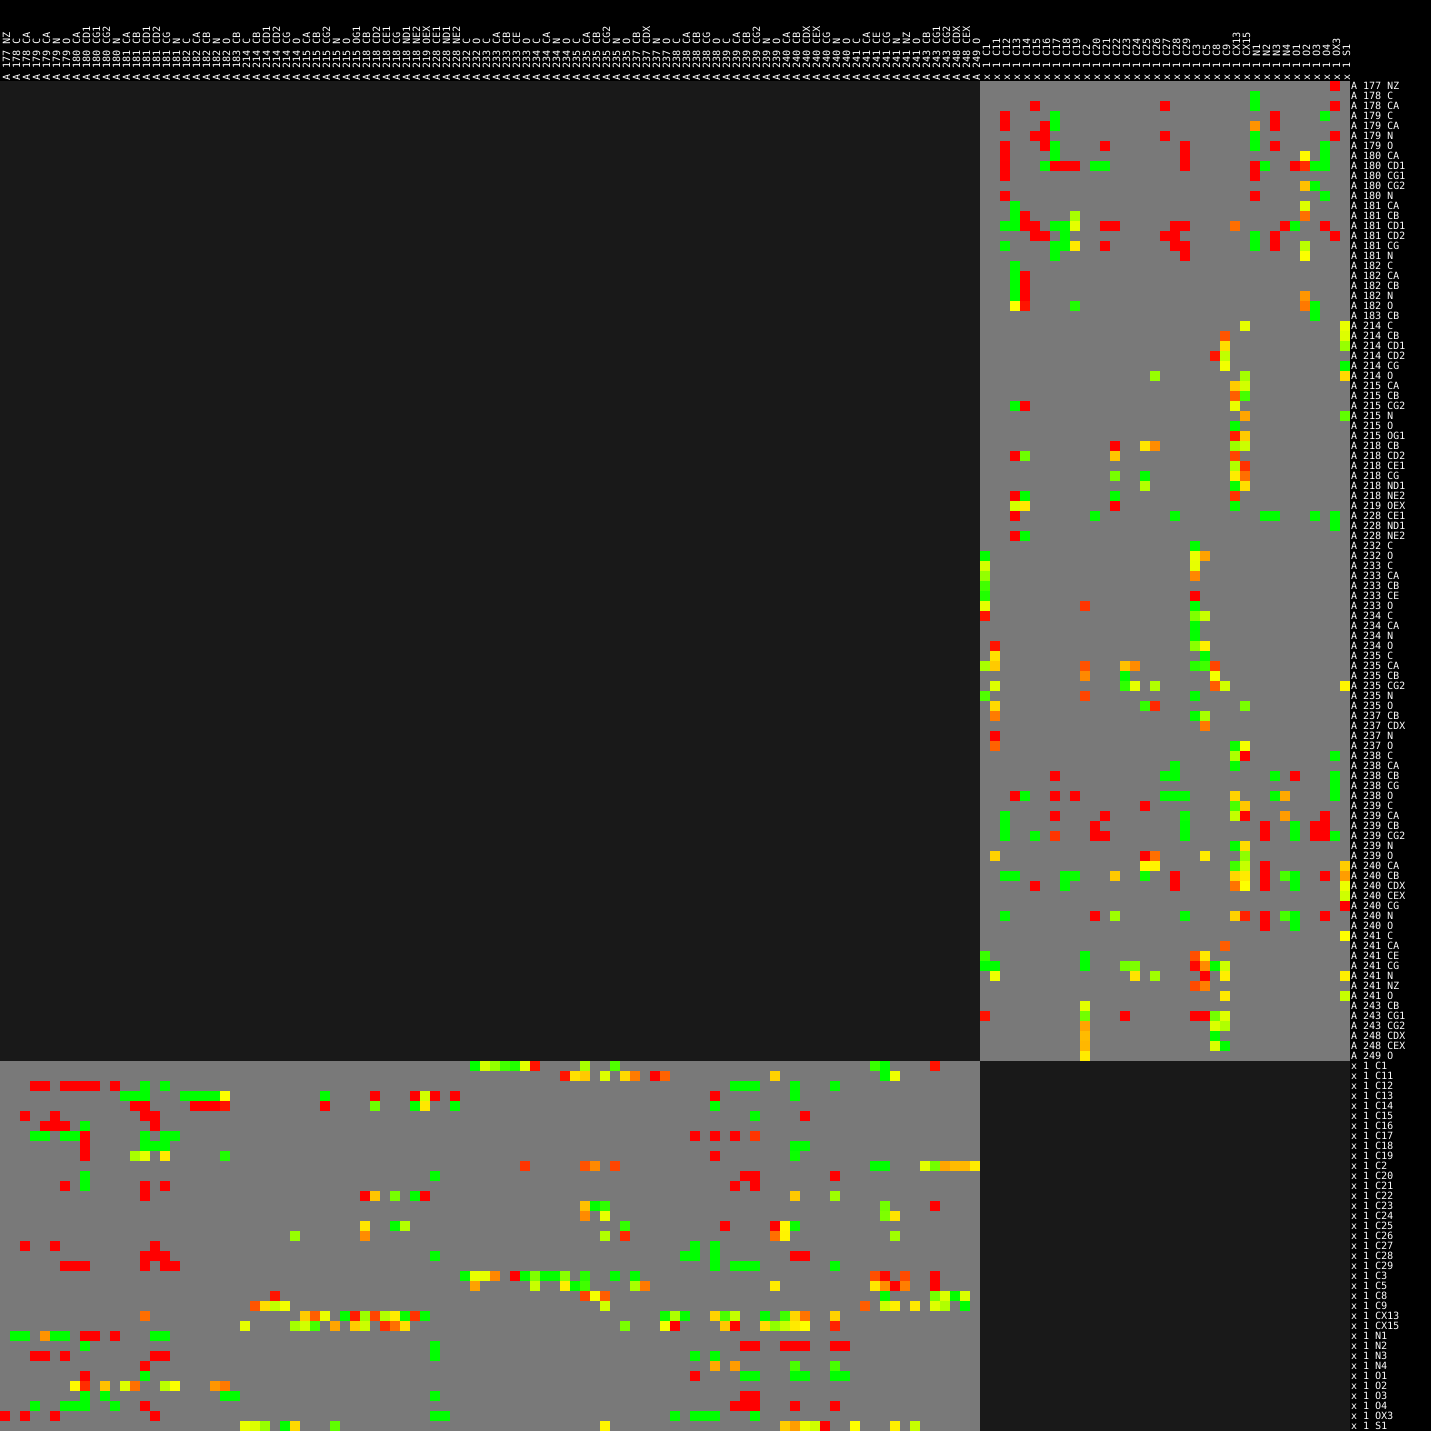

Source data for this figure (header and first rows):
id1_chain	id1_rnum	id1_icode	id1_rname	id1_aname	id2_chain	id2_rnum	id2_icode	id2_rname	id2_aname	cadscore	F1_of_areas	target_area	model_area	TP_area	FP_area	FN_area
A	177	.	LYS	NZ	x	1	.	LIG	OX3	0	0	6.289	0	0	0	6.289
A	178	.	GLY	C	x	1	.	LIG	N1	-1	0	0	0	0	0.002144	0
A	178	.	GLY	CA	x	1	.	LIG	C15	0	0	0.6072	0	0	0	0.6072
A	178	.	GLY	CA	x	1	.	LIG	C27	0	0	6.751	0	0	0	6.751
A	178	.	GLY	CA	x	1	.	LIG	N1	-1	0	0	0	0	2.377	0
A	178	.	GLY	CA	x	1	.	LIG	OX3	0	0	8.791	0	0	0	8.791
A	179	.	GLY	C	x	1	.	LIG	C12	0	0	3.447	0	0	0	3.447
A	179	.	GLY	C	x	1	.	LIG	C17	-1	0	0	0	0	0.8808	0
A	179	.	GLY	C	x	1	.	LIG	N3	0	0	0.007574	0	0	0	0.007574
A	179	.	GLY	C	x	1	.	LIG	O4	-1	0	0	0	0	3.19	0
A	179	.	GLY	CA	x	1	.	LIG	C12	0	0	3.906	0	0	0	3.906
A	179	.	GLY	CA	x	1	.	LIG	C16	0	0	2.917	0	0	0	2.917
A	179	.	GLY	CA	x	1	.	LIG	C17	-1	0	0	0	0	0.7012	0
A	179	.	GLY	CA	x	1	.	LIG	N1	0.5794	0.7337	3.623	2.099	2.099	0	1.524
A	179	.	GLY	CA	x	1	.	LIG	N3	0	0	1.52	0	0	0	1.52
A	179	.	GLY	N	x	1	.	LIG	C15	0	0	0.01505	0	0	0	0.01505
A	179	.	GLY	N	x	1	.	LIG	C16	0	0	5.865	0	0	0	5.865
A	179	.	GLY	N	x	1	.	LIG	C27	0	0	0.1105	0	0	0	0.1105
A	179	.	GLY	N	x	1	.	LIG	N1	-1	0	0	0	0	5.868	0
A	179	.	GLY	N	x	1	.	LIG	OX3	0	0	3.13	0	0	0	3.13
A	179	.	GLY	O	x	1	.	LIG	C12	0	0	0.5329	0	0	0	0.5329
A	179	.	GLY	O	x	1	.	LIG	C16	0	0	1.098	0	0	0	1.098
A	179	.	GLY	O	x	1	.	LIG	C17	-1	0	0	0	0	5.62	0
A	179	.	GLY	O	x	1	.	LIG	C21	0	0	0.1025	0	0	0	0.1025
A	179	.	GLY	O	x	1	.	LIG	C29	0	0	2.947	0	0	0	2.947
A	179	.	GLY	O	x	1	.	LIG	N1	-1	0	0	0	0	4.079	0
A	179	.	GLY	O	x	1	.	LIG	N3	0	0	4.026	0	0	0	4.026
A	179	.	GLY	O	x	1	.	LIG	O4	-1	0	0	0	0	0.08846	0
A	180	.	ILE	CA	x	1	.	LIG	C12	0	0	1.86	0	0	0	1.86
A	180	.	ILE	CA	x	1	.	LIG	C17	-1	0	0	0	0	0.4941	0
A	180	.	ILE	CA	x	1	.	LIG	C29	0	0	1.506	0	0	0	1.506
A	180	.	ILE	CA	x	1	.	LIG	O2	0.9834	0.9916	2.391	2.351	2.351	0	0.03964
A	180	.	ILE	CA	x	1	.	LIG	O4	-1	0	0	0	0	2.722	0
A	180	.	ILE	CD1	x	1	.	LIG	C12	0	0	4.942	0	0	0	4.942
A	180	.	ILE	CD1	x	1	.	LIG	C16	-1	0	0	0	0	5.663	0
A	180	.	ILE	CD1	x	1	.	LIG	C17	0	0	0.9951	0	0	0	0.9951
A	180	.	ILE	CD1	x	1	.	LIG	C18	0	0	6.031	0	0	0	6.031
A	180	.	ILE	CD1	x	1	.	LIG	C19	0	0	2.853	0	0	0	2.853
A	180	.	ILE	CD1	x	1	.	LIG	C20	-1	0	0	0	0	5.398	0
A	180	.	ILE	CD1	x	1	.	LIG	C21	-1	0	0	0	0	0.1378	0
A	180	.	ILE	CD1	x	1	.	LIG	C29	0	0	0.006155	0	0	0	0.006155
A	180	.	ILE	CD1	x	1	.	LIG	N1	0	0	3.622	0	0	0	3.622
A	180	.	ILE	CD1	x	1	.	LIG	N2	-1	0	0	0	0	9.239	0
A	180	.	ILE	CD1	x	1	.	LIG	O1	0	0	4.22	0	0	0	4.22
A	180	.	ILE	CD1	x	1	.	LIG	O2	0.1785	0.303	2.622	0.4681	0.4681	0	2.154
A	180	.	ILE	CD1	x	1	.	LIG	O3	-1	0	0	0	0	4.891	0
A	180	.	ILE	CD1	x	1	.	LIG	O4	-1	0	0	0	0	6.473	0
A	180	.	ILE	CG1	x	1	.	LIG	C12	0	0	0.141	0	0	0	0.141
A	180	.	ILE	CG1	x	1	.	LIG	N1	0	0	3.184	0	0	0	3.184
A	180	.	ILE	CG2	x	1	.	LIG	O2	0.7567	0.8615	2.495	1.888	1.888	0	0.607
A	180	.	ILE	CG2	x	1	.	LIG	O3	-1	0	0	0	0	1.916	0
A	180	.	ILE	N	x	1	.	LIG	C12	0	0	1.324	0	0	0	1.324
A	180	.	ILE	N	x	1	.	LIG	N1	0	0	0.9905	0	0	0	0.9905
A	180	.	ILE	N	x	1	.	LIG	O4	-1	0	0	0	0	0.6947	0
A	181	.	LEU	CA	x	1	.	LIG	C13	-1	0	0	0	0	0.007307	0
A	181	.	LEU	CA	x	1	.	LIG	O2	0.8504	0.9304	0.1371	0.1577	0.1371	0.02052	0
A	181	.	LEU	CB	x	1	.	LIG	C13	-1	0	0	0	0	2.666	0
A	181	.	LEU	CB	x	1	.	LIG	C14	0	0	2.271	0	0	0	2.271
A	181	.	LEU	CB	x	1	.	LIG	C19	0.4864	0.7957	0.348	0.5268	0.348	0.1788	0
A	181	.	LEU	CB	x	1	.	LIG	O2	0.4421	0.6132	0.8457	0.3739	0.3739	0	0.4718
... 311 more rows
